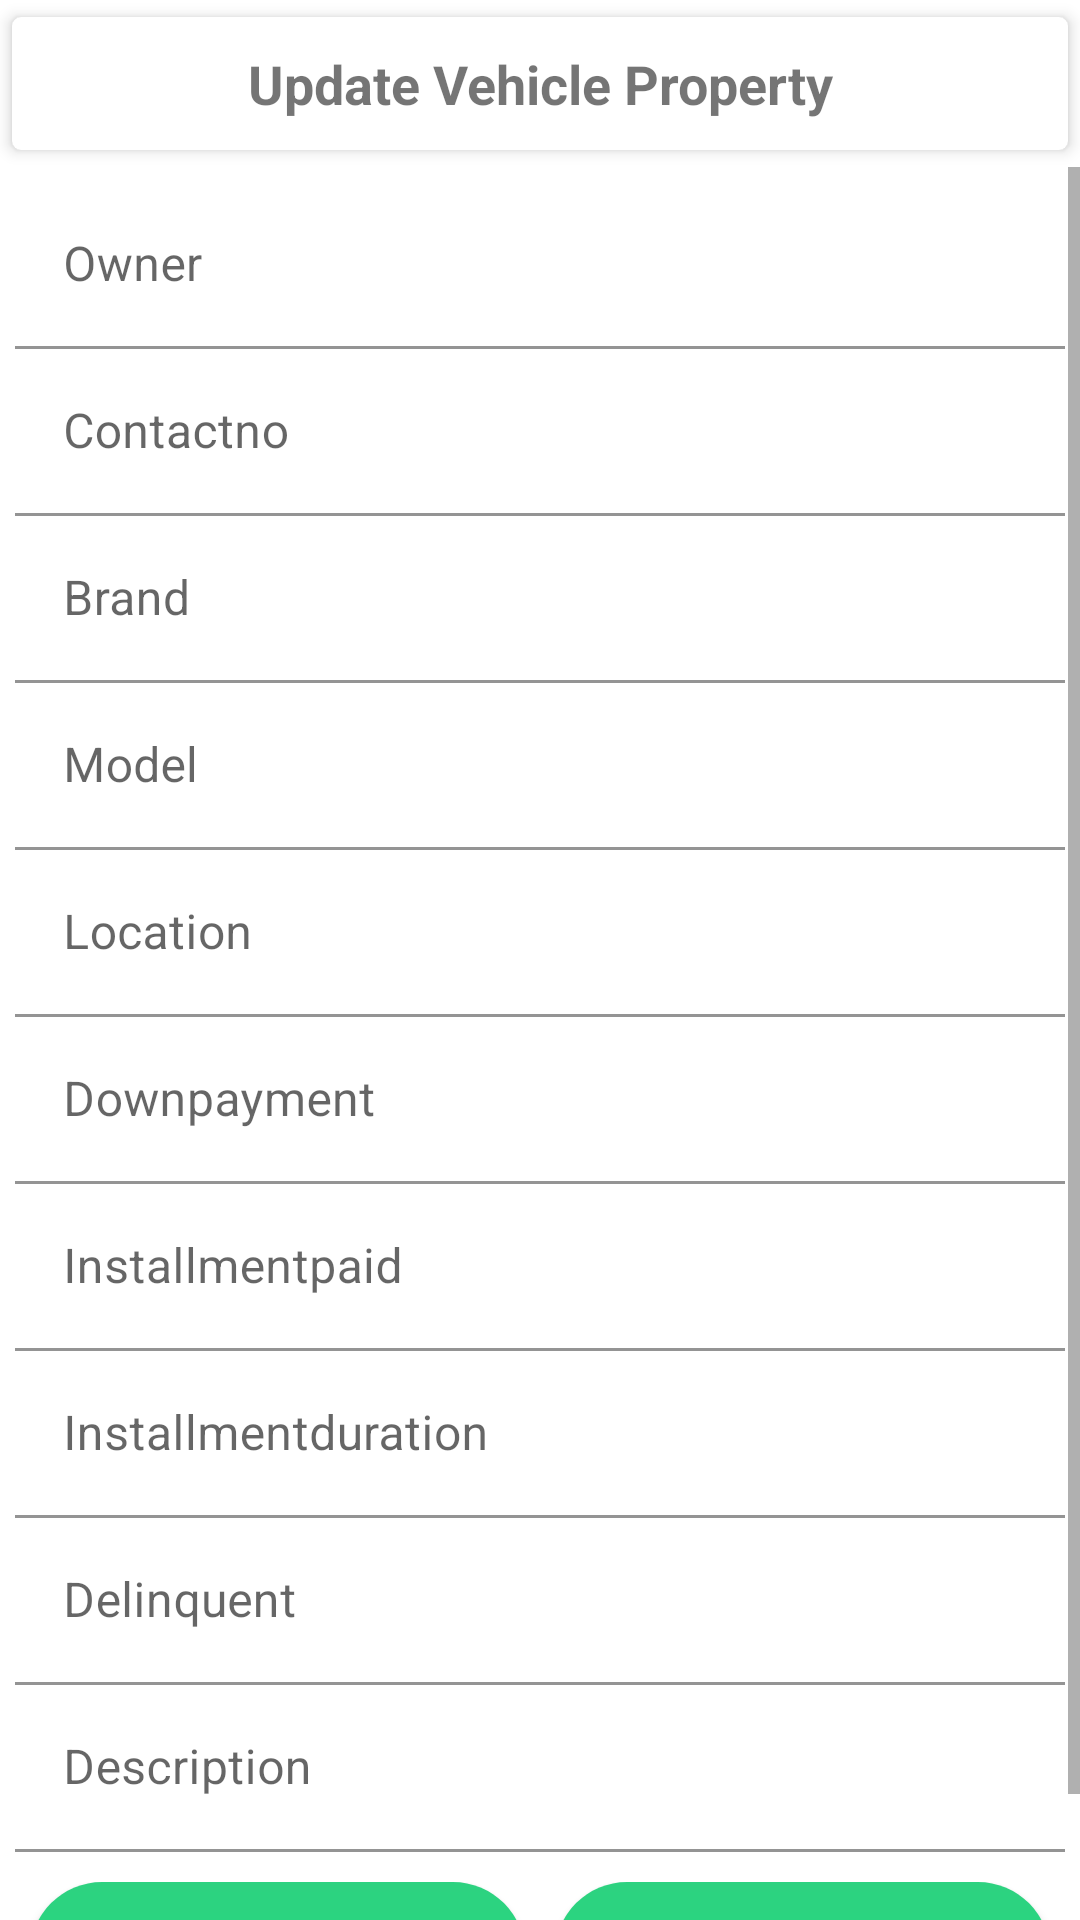

Layout XML and referenced resources for this Android screen:
<!-- AndroidManifest.xml: application theme Theme.Aassmr -->
<!-- res/layout/update_certain_vehicle.xml -->
<?xml version="1.0" encoding="utf-8"?>
<LinearLayout xmlns:android="http://schemas.android.com/apk/res/android"
    android:layout_width="match_parent"
    android:layout_height="match_parent"
    xmlns:app="http://schemas.android.com/apk/res-auto"
    android:orientation="vertical">
    <androidx.cardview.widget.CardView
        android:layout_width="match_parent"
        android:layout_height="wrap_content"
        app:cardUseCompatPadding="true"
        app:cardCornerRadius="3dp"
        app:cardElevation="3dp">
        <LinearLayout
            android:layout_width="match_parent"
            android:layout_height="wrap_content"
            android:orientation="vertical"
            android:padding="10dp">
            <TextView
                android:layout_width="match_parent"
                android:layout_height="wrap_content"
                android:text="Update Vehicle Property"
                android:textSize="18dp"
                android:textAlignment="center"
                android:textStyle="bold"/>
        </LinearLayout>
    </androidx.cardview.widget.CardView>
    <ScrollView
        android:layout_width="match_parent"
        android:layout_height="wrap_content">
        <LinearLayout
            android:layout_width="match_parent"
            android:layout_height="wrap_content"
            android:orientation="vertical"
            android:padding="5dp">
            <com.google.android.material.textfield.TextInputLayout
                android:layout_width="match_parent"
                android:layout_height="wrap_content"
                android:hint="Owner">
                <com.google.android.material.textfield.TextInputEditText
                    android:id="@+id/edtOwner"
                    android:layout_width="match_parent"
                    android:layout_height="wrap_content"
                    android:background="@color/white" />
            </com.google.android.material.textfield.TextInputLayout>
            <com.google.android.material.textfield.TextInputLayout
                android:layout_width="match_parent"
                android:layout_height="wrap_content"
                android:hint="Contactno">
                <com.google.android.material.textfield.TextInputEditText
                    android:id="@+id/edtContactno"
                    android:layout_width="match_parent"
                    android:layout_height="wrap_content"
                    android:background="@color/white"
                    android:inputType="phone"/>
            </com.google.android.material.textfield.TextInputLayout>
            <com.google.android.material.textfield.TextInputLayout
                android:layout_width="match_parent"
                android:layout_height="wrap_content"
                android:hint="Brand">
                <com.google.android.material.textfield.TextInputEditText
                    android:id="@+id/edtBrand"
                    android:layout_width="match_parent"
                    android:layout_height="wrap_content"
                    android:background="@color/white" />
            </com.google.android.material.textfield.TextInputLayout>
            <com.google.android.material.textfield.TextInputLayout
                android:layout_width="match_parent"
                android:layout_height="wrap_content"
                android:hint="Model">
                <com.google.android.material.textfield.TextInputEditText
                    android:id="@+id/edtModel"
                    android:layout_width="match_parent"
                    android:layout_height="wrap_content"
                    android:background="@color/white" />
            </com.google.android.material.textfield.TextInputLayout>
            <com.google.android.material.textfield.TextInputLayout
                android:layout_width="match_parent"
                android:layout_height="wrap_content"
                android:hint="Location">
                <com.google.android.material.textfield.TextInputEditText
                    android:id="@+id/edtLocation"
                    android:layout_width="match_parent"
                    android:layout_height="wrap_content"
                    android:background="@color/white" />
            </com.google.android.material.textfield.TextInputLayout>
            <com.google.android.material.textfield.TextInputLayout
                android:layout_width="match_parent"
                android:layout_height="wrap_content"
                android:hint="Downpayment">
                <com.google.android.material.textfield.TextInputEditText
                    android:id="@+id/edtDownpayment"
                    android:layout_width="match_parent"
                    android:layout_height="wrap_content"
                    android:background="@color/white"
                    android:inputType="numberDecimal"/>
            </com.google.android.material.textfield.TextInputLayout>
            <com.google.android.material.textfield.TextInputLayout
                android:layout_width="match_parent"
                android:layout_height="wrap_content"
                android:hint="Installmentpaid">
                <com.google.android.material.textfield.TextInputEditText
                    android:id="@+id/edtInstallmentpaid"
                    android:layout_width="match_parent"
                    android:layout_height="wrap_content"
                    android:background="@color/white"
                    android:inputType="numberDecimal"/>
            </com.google.android.material.textfield.TextInputLayout>
            <com.google.android.material.textfield.TextInputLayout
                android:layout_width="match_parent"
                android:layout_height="wrap_content"
                android:hint="Installmentduration">
                <com.google.android.material.textfield.TextInputEditText
                    android:id="@+id/edtInstallmentduration"
                    android:layout_width="match_parent"
                    android:layout_height="wrap_content"
                    android:background="@color/white"
                    android:inputType="date"/>
            </com.google.android.material.textfield.TextInputLayout>
            <com.google.android.material.textfield.TextInputLayout
                android:layout_width="match_parent"
                android:layout_height="wrap_content"
                android:hint="Delinquent">
                <com.google.android.material.textfield.TextInputEditText
                    android:id="@+id/edtDelinquent"
                    android:layout_width="match_parent"
                    android:layout_height="wrap_content"
                    android:background="@color/white"
                    android:inputType="date"/>
            </com.google.android.material.textfield.TextInputLayout>
            <com.google.android.material.textfield.TextInputLayout
                android:layout_width="match_parent"
                android:layout_height="wrap_content"
                android:hint="Description">
                <com.google.android.material.textfield.TextInputEditText
                    android:id="@+id/edtDescription"
                    android:layout_width="match_parent"
                    android:layout_height="wrap_content"
                    android:background="@color/white"
                    android:inputType="textMultiLine"/>
            </com.google.android.material.textfield.TextInputLayout>
            <LinearLayout
                android:layout_width="match_parent"
                android:layout_height="wrap_content"
                android:orientation="horizontal"
                android:layout_marginTop="5dp"
                android:padding="5dp">
                <Button
                    android:id="@+id/btnSave"
                    android:layout_width="match_parent"
                    android:layout_height="wrap_content"
                    android:text="Save"
                    android:layout_weight="1"
                    android:background="@drawable/button_50_rad"/>
                <TextView
                    android:layout_width="wrap_content"
                    android:layout_height="wrap_content"
                    android:padding="5dp"/>
                <Button
                    android:id="@+id/btnReset"
                    android:layout_width="match_parent"
                    android:layout_height="wrap_content"
                    android:text="Reset"
                    android:background="@drawable/button_50_rad"
                    android:layout_weight="1"/>
            </LinearLayout>
        </LinearLayout>
    </ScrollView>
</LinearLayout>
<!-- resources referenced by this layout -->
<resources>
  <color name="white">#FFFFFFFF</color>
  <!-- drawable button_50_rad (drawable) -->
  <?xml version="1.0" encoding="utf-8"?>
  <ripple xmlns:android="http://schemas.android.com/apk/res/android"
      android:color="#103672"> 
      <item android:id="@android:id/addToDictionary">
          <shape android:shape="rectangle">
              <gradient
                  android:angle="90"
                  android:endColor="#2dd280"
                  android:startColor="#26d980"
                  android:type="linear" />
              <corners android:radius="50dp" />
          </shape>
      </item>
  </ripple>
  <style name="Theme.Aassmr" parent="Theme.MaterialComponents.DayNight.DarkActionBar">
          
          <item name="colorPrimary">@color/purple_500</item>
          <item name="colorPrimaryVariant">@color/purple_700</item>
          <item name="colorOnPrimary">@color/white</item>
          
          <item name="colorSecondary">@color/teal_200</item>
          <item name="colorSecondaryVariant">@color/teal_700</item>
          <item name="colorOnSecondary">@color/black</item>
          
          <item name="android:statusBarColor" tools:targetApi="21">?attr/colorPrimaryVariant</item>
          
      </style>
  <color name="purple_500">#FF6200EE</color>
  <color name="purple_700">#FF3700B3</color>
  <color name="teal_200">#FF03DAC5</color>
  <color name="teal_700">#FF018786</color>
  <color name="black">#FF000000</color>
</resources>
